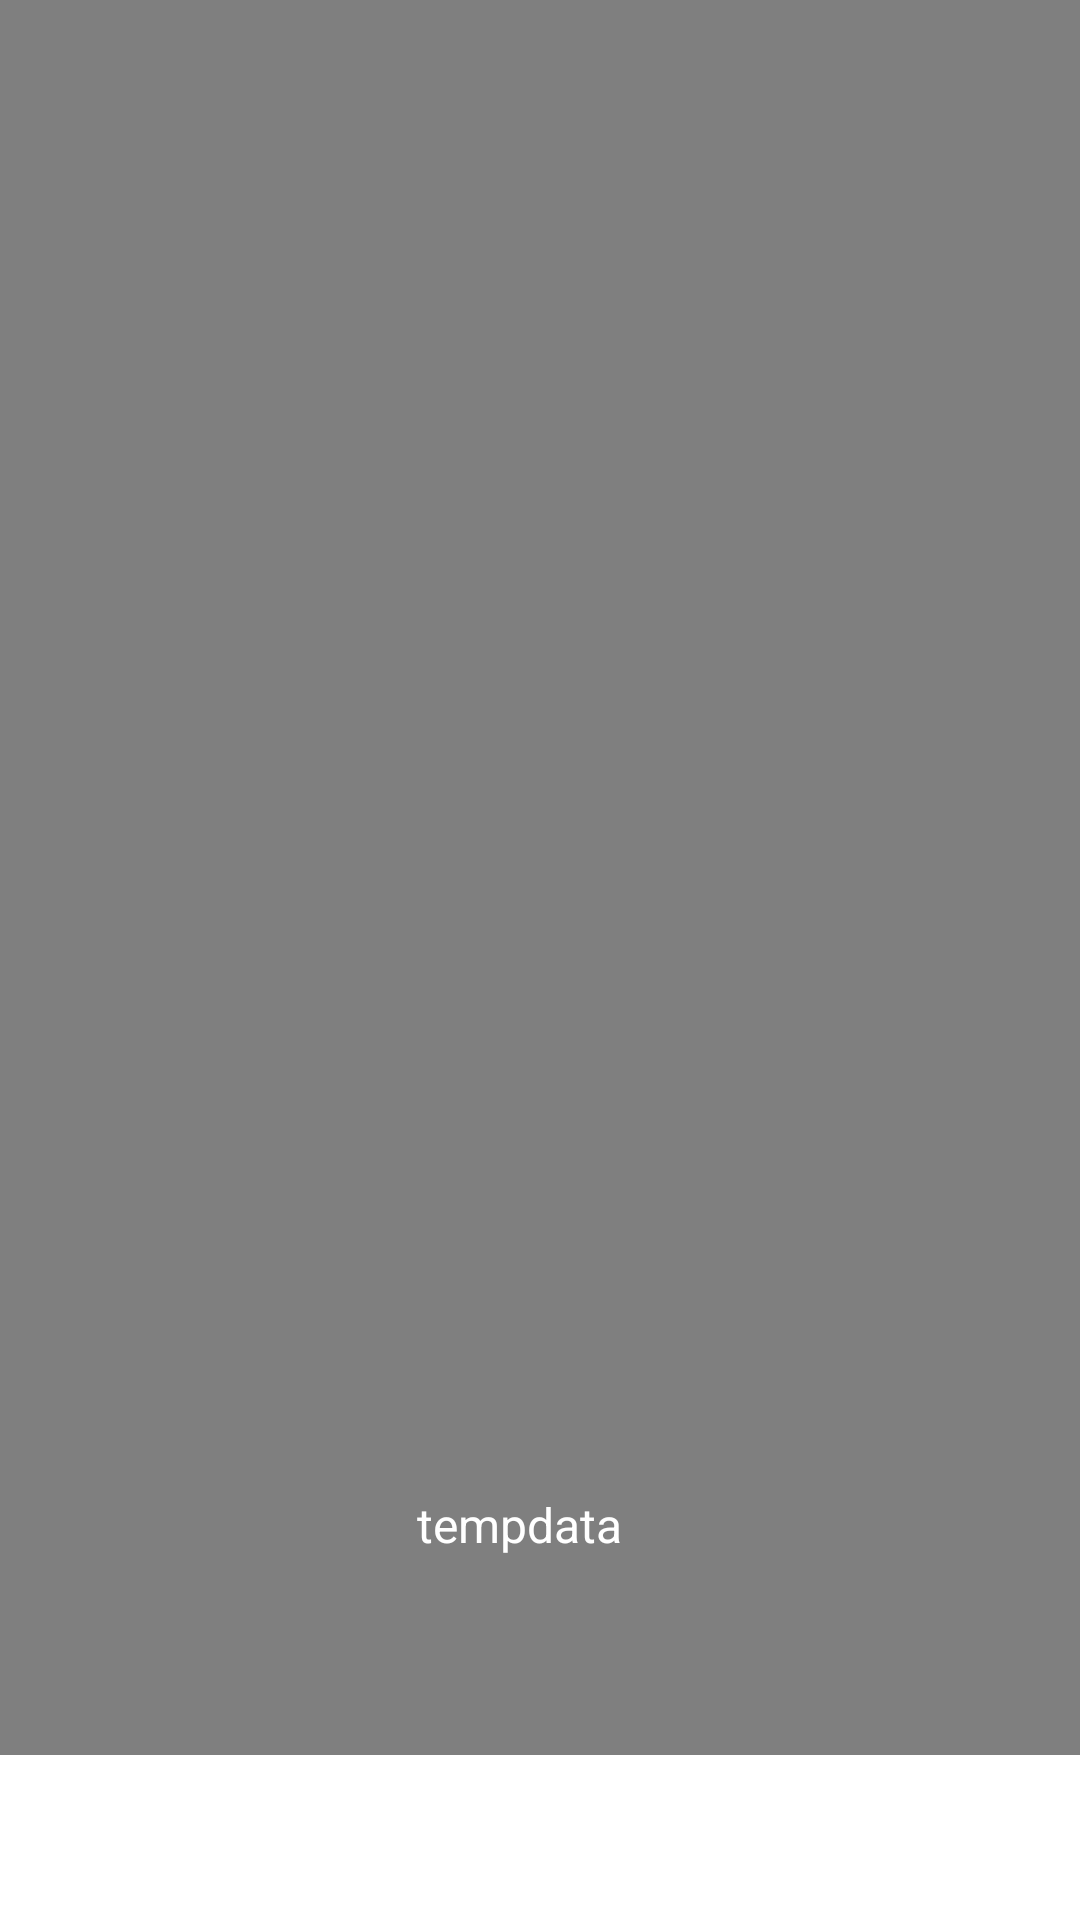

Here is an Android app screen rendered from its layout file. Give the layout XML and the strings, colors and styles it references.
<!-- AndroidManifest.xml: application theme Theme.InstaClone -->
<!-- res/layout/reel_dg.xml -->
<?xml version="1.0" encoding="utf-8"?>
<androidx.constraintlayout.widget.ConstraintLayout xmlns:android="http://schemas.android.com/apk/res/android"
    xmlns:app="http://schemas.android.com/apk/res-auto"
    xmlns:tools="http://schemas.android.com/tools"
    android:layout_width="match_parent"
    android:layout_height="match_parent">

    <VideoView
        android:id="@+id/videoView"
        android:layout_width="0dp"
        android:layout_height="0dp"
        android:layout_marginBottom="55dp"
        android:foregroundGravity="center"
        app:layout_constraintBottom_toBottomOf="parent"
        app:layout_constraintEnd_toEndOf="parent"
        app:layout_constraintHorizontal_bias="1.0"
        app:layout_constraintStart_toStartOf="parent"
        app:layout_constraintTop_toTopOf="parent"
        app:layout_constraintVertical_bias="0.0" />

    <ImageView
        android:id="@+id/profile11"
        android:layout_width="88dp"
        android:layout_height="80dp"
        android:layout_marginStart="16dp"
        android:layout_marginTop="16dp"
        android:layout_marginEnd="267dp"
        android:layout_marginBottom="55dp"
        android:src="@drawable/profileicon"
        app:layout_constraintBottom_toBottomOf="parent"
        app:layout_constraintEnd_toEndOf="parent"
        app:layout_constraintHorizontal_bias="0.46"
        app:layout_constraintStart_toStartOf="parent"
        app:layout_constraintTop_toTopOf="parent"
        app:layout_constraintVertical_bias="0.919" />

    <TextView
        android:id="@+id/caption11"
        android:layout_width="0dp"
        android:layout_height="wrap_content"
        android:layout_marginStart="40dp"
        android:layout_marginTop="32dp"
        android:maxLines="2"
        android:text="tempdata"
        android:textColor="@color/white"
        android:textSize="16sp"
        app:layout_constraintEnd_toEndOf="parent"
        app:layout_constraintStart_toEndOf="@+id/profile11"
        app:layout_constraintTop_toTopOf="@+id/profile11" />

    <ProgressBar
        android:id="@+id/progressBar2"
        style="?android:attr/progressBarStyle"
        android:layout_width="63dp"
        android:layout_height="58dp"
        app:layout_constraintBottom_toBottomOf="parent"
        app:layout_constraintEnd_toEndOf="parent"
        app:layout_constraintStart_toStartOf="parent"
        app:layout_constraintTop_toTopOf="parent" />

</androidx.constraintlayout.widget.ConstraintLayout>
<!-- resources referenced by this layout -->
<resources>

  <!-- not gathered from this repository: default colours our renderer supplied (Android Studio template values) -->
  <color name="white">#FFFFFFFF</color>
</resources>
